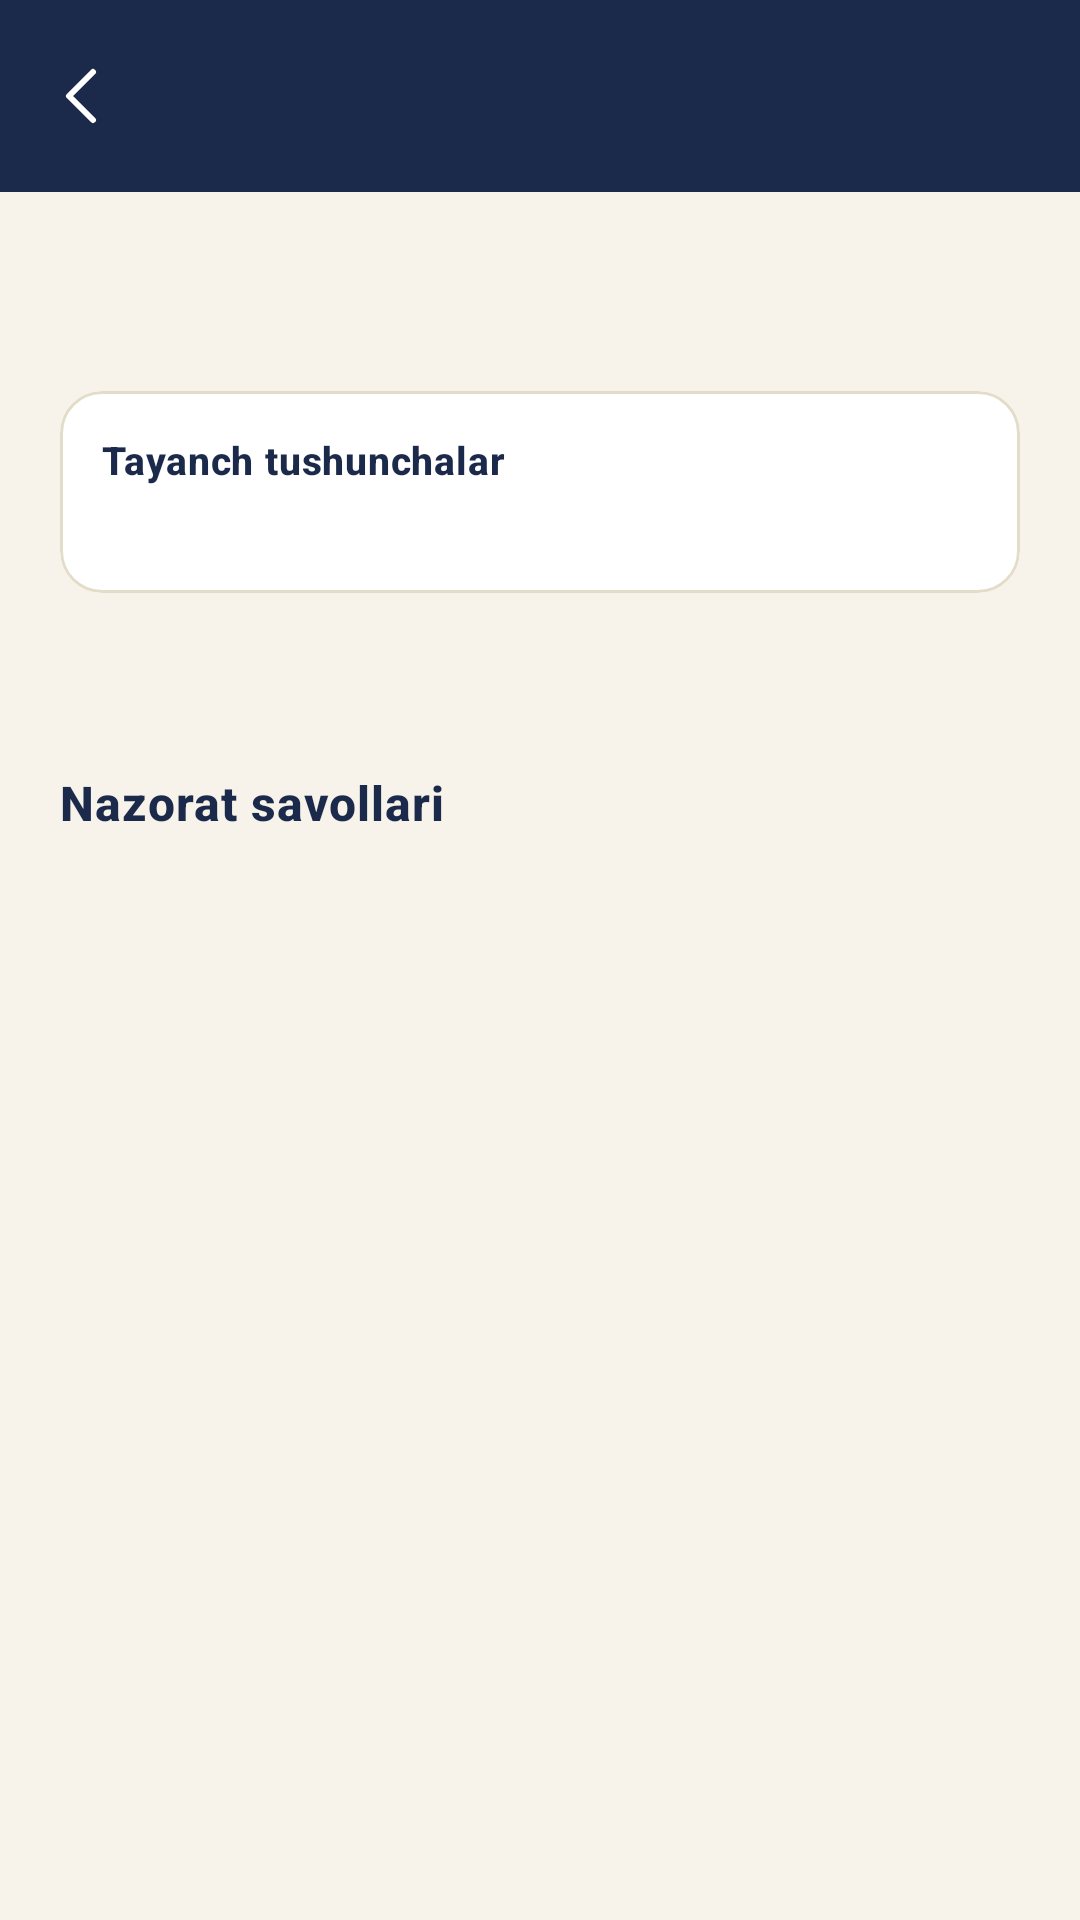

Write the Android layout XML for this screen, with the resource values it uses.
<!-- AndroidManifest.xml: application theme Theme.SharqAllomalari -->
<!-- res/layout/activity_topic_detail.xml -->
<?xml version="1.0" encoding="utf-8"?>
<LinearLayout xmlns:android="http://schemas.android.com/apk/res/android"
    xmlns:app="http://schemas.android.com/apk/res-auto"
    xmlns:tools="http://schemas.android.com/tools"
    android:layout_width="match_parent"
    android:layout_height="match_parent"
    android:orientation="vertical"
    android:background="@color/background">

    <androidx.appcompat.widget.Toolbar
        android:id="@+id/toolbar"
        android:layout_width="match_parent"
        android:layout_height="?attr/actionBarSize"
        android:background="@color/primary"
        app:titleTextAppearance="@style/ToolbarTitle"
        app:navigationIcon="@drawable/ic_back_arrow"
        app:theme="@style/ThemeOverlay.Material3.Dark.ActionBar" />

    <androidx.core.widget.NestedScrollView
        android:layout_width="match_parent"
        android:layout_height="match_parent">

        <LinearLayout
            android:layout_width="match_parent"
            android:layout_height="wrap_content"
            android:orientation="vertical"
            android:padding="20dp">

            <TextView
                android:id="@+id/tvTitle"
                style="@style/HeadlineSerif"
                android:layout_width="match_parent"
                android:layout_height="wrap_content"
                tools:text="Kirish. Astronomiya fanining tarixi" />

            <com.google.android.material.card.MaterialCardView
                android:layout_width="match_parent"
                android:layout_height="wrap_content"
                android:layout_marginTop="14dp"
                app:cardCornerRadius="14dp"
                app:cardElevation="0dp"
                app:cardBackgroundColor="@color/surface"
                app:strokeColor="@color/divider"
                app:strokeWidth="1dp"
                app:contentPadding="14dp">

                <LinearLayout
                    android:layout_width="match_parent"
                    android:layout_height="wrap_content"
                    android:orientation="vertical">

                    <TextView
                        style="@style/SectionTitle"
                        android:layout_width="wrap_content"
                        android:layout_height="wrap_content"
                        android:textSize="13sp"
                        android:text="@string/topic_keywords_label" />

                    <TextView
                        android:id="@+id/tvKeywords"
                        android:layout_width="match_parent"
                        android:layout_height="wrap_content"
                        android:layout_marginTop="4dp"
                        android:textSize="13sp"
                        android:textStyle="italic"
                        android:textColor="@color/text_secondary"
                        android:lineSpacingExtra="2dp"
                        tools:text="Koinot tuzilishi, Oy, sayyora, Quyosh..." />

                </LinearLayout>

            </com.google.android.material.card.MaterialCardView>

            <TextView
                android:id="@+id/tvContent"
                android:layout_width="match_parent"
                android:layout_height="wrap_content"
                android:layout_marginTop="18dp"
                android:textSize="14sp"
                android:lineSpacingExtra="5dp"
                android:textColor="@color/text_primary"
                tools:text="Mavzu matni..." />

            <TextView
                style="@style/SectionTitle"
                android:layout_width="wrap_content"
                android:layout_height="wrap_content"
                android:layout_marginTop="22dp"
                android:text="@string/topic_questions_label" />

            <LinearLayout
                android:id="@+id/containerQuestions"
                android:layout_width="match_parent"
                android:layout_height="wrap_content"
                android:orientation="vertical"
                android:layout_marginTop="8dp" />

        </LinearLayout>

    </androidx.core.widget.NestedScrollView>

</LinearLayout>
<!-- resources referenced by this layout -->
<resources>
  <color name="background">#F7F3EA</color>
  <color name="divider">#E3DCC8</color>
  <color name="primary">#1B2A4A</color>
  <color name="surface">#FFFFFF</color>
  <color name="text_primary">#1B2128</color>
  <color name="text_secondary">#5B6472</color>
  <!-- drawable ic_back_arrow (drawable) -->
  <?xml version="1.0" encoding="utf-8"?>
  <vector xmlns:android="http://schemas.android.com/apk/res/android"
      android:width="24dp"
      android:height="24dp"
      android:viewportWidth="24"
      android:viewportHeight="24"
      android:tint="#FFFFFF">
  
      <path
          android:fillColor="#00000000"
          android:strokeColor="#FFFFFF"
          android:strokeWidth="2"
          android:strokeLineCap="round"
          android:strokeLineJoin="round"
          android:pathData="M15,4 L7,12 L15,20" />
  </vector>
  <string name="topic_keywords_label">Tayanch tushunchalar</string>
  <string name="topic_questions_label">Nazorat savollari</string>
  <style name="HeadlineSerif" parent="TextAppearance.Material3.HeadlineSmall">
          <item name="android:fontFamily">serif</item>
          <item name="android:textStyle">bold</item>
          <item name="android:textColor">@color/text_primary</item>
      </style>
  <style name="SectionTitle" parent="TextAppearance.Material3.TitleMedium">
          <item name="android:fontFamily">serif</item>
          <item name="android:textStyle">bold</item>
          <item name="android:textColor">@color/primary</item>
          <item name="android:letterSpacing">0.02</item>
      </style>
  <style name="ToolbarTitle" parent="TextAppearance.Material3.TitleLarge">
          <item name="android:fontFamily">serif</item>
          <item name="android:textStyle">bold</item>
          <item name="android:textColor">@color/text_on_primary</item>
      </style>
  <style name="Theme.SharqAllomalari" parent="Theme.Material3.Light.NoActionBar">
          <item name="colorPrimary">@color/primary</item>
          <item name="colorPrimaryVariant">@color/primary_dark</item>
          <item name="colorOnPrimary">@color/text_on_primary</item>
  
          <item name="colorSecondary">@color/accent</item>
          <item name="colorSecondaryVariant">@color/accent_dark</item>
          <item name="colorOnSecondary">@color/text_on_accent</item>
  
          <item name="android:colorBackground">@color/background</item>
          <item name="colorSurface">@color/surface</item>
          <item name="colorOnSurface">@color/text_primary</item>
          <item name="colorOnBackground">@color/text_primary</item>
  
          <item name="android:statusBarColor">@color/status_bar</item>
          <item name="android:navigationBarColor">@color/primary_dark</item>
          <item name="android:windowLightStatusBar">false</item>
      </style>
  <color name="text_on_primary">#FFFFFF</color>
  <color name="primary_dark">#101A30</color>
  <color name="accent">#D4AF37</color>
  <color name="accent_dark">#A9841E</color>
  <color name="text_on_accent">#1B2128</color>
  <color name="status_bar">#101A30</color>
</resources>
